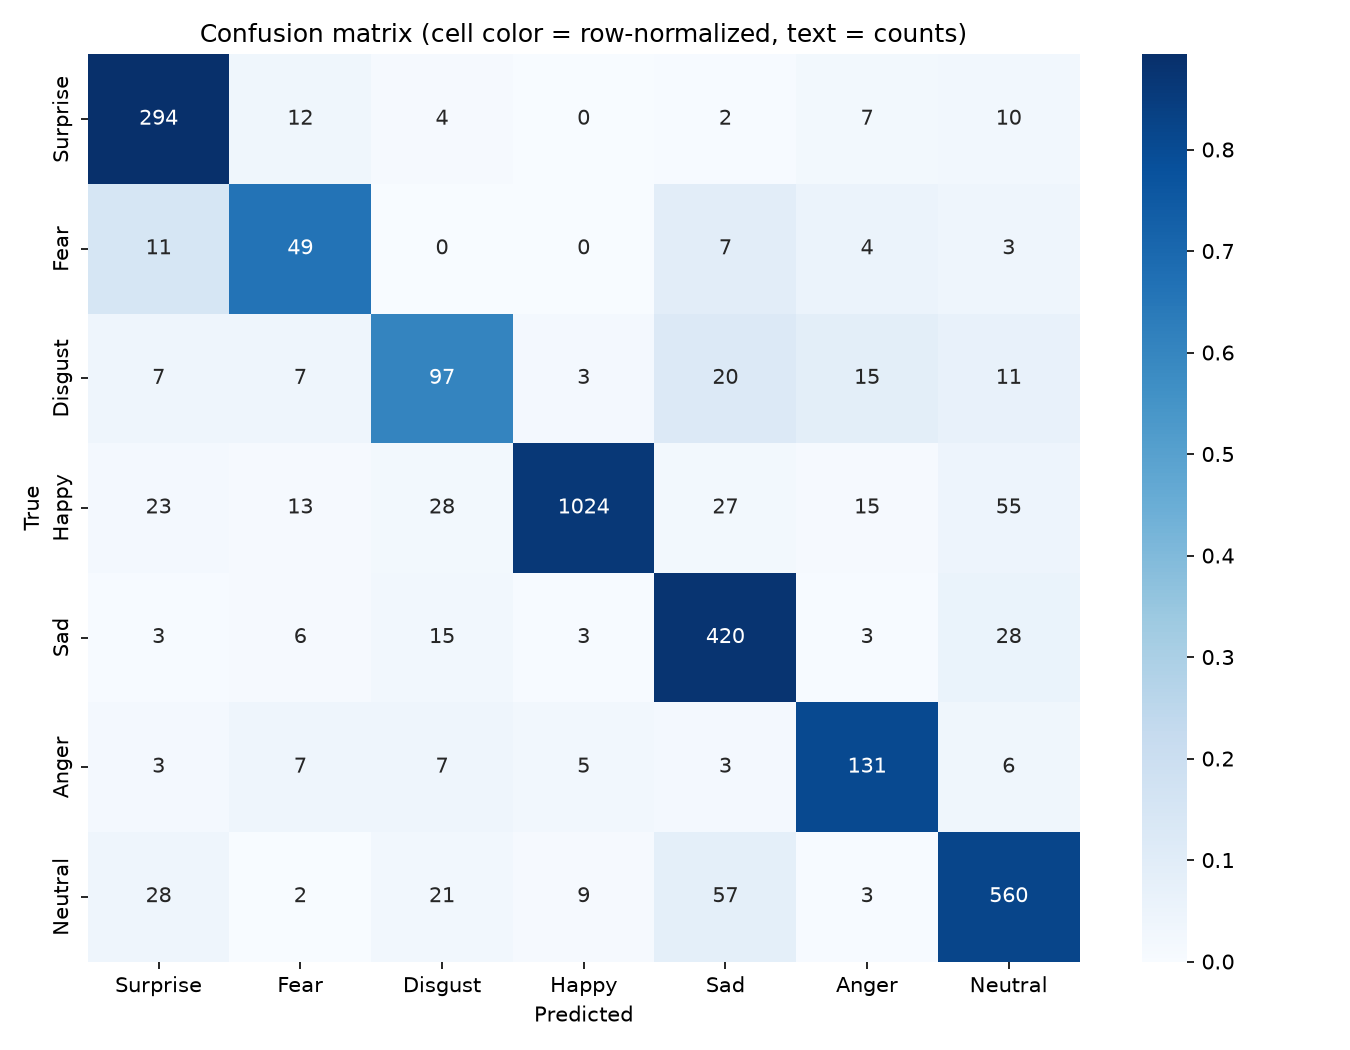

The file beside this chart, header and first rows:
, Surprise, Fear, Disgust, Happy, Sad, Anger, Neutral
Surprise, 294, 12, 4, 0, 2, 7, 10
Fear, 11, 49, 0, 0, 7, 4, 3
Disgust, 7, 7, 97, 3, 20, 15, 11
Happy, 23, 13, 28, 1024, 27, 15, 55
Sad, 3, 6, 15, 3, 420, 3, 28
Anger, 3, 7, 7, 5, 3, 131, 6
Neutral, 28, 2, 21, 9, 57, 3, 560
